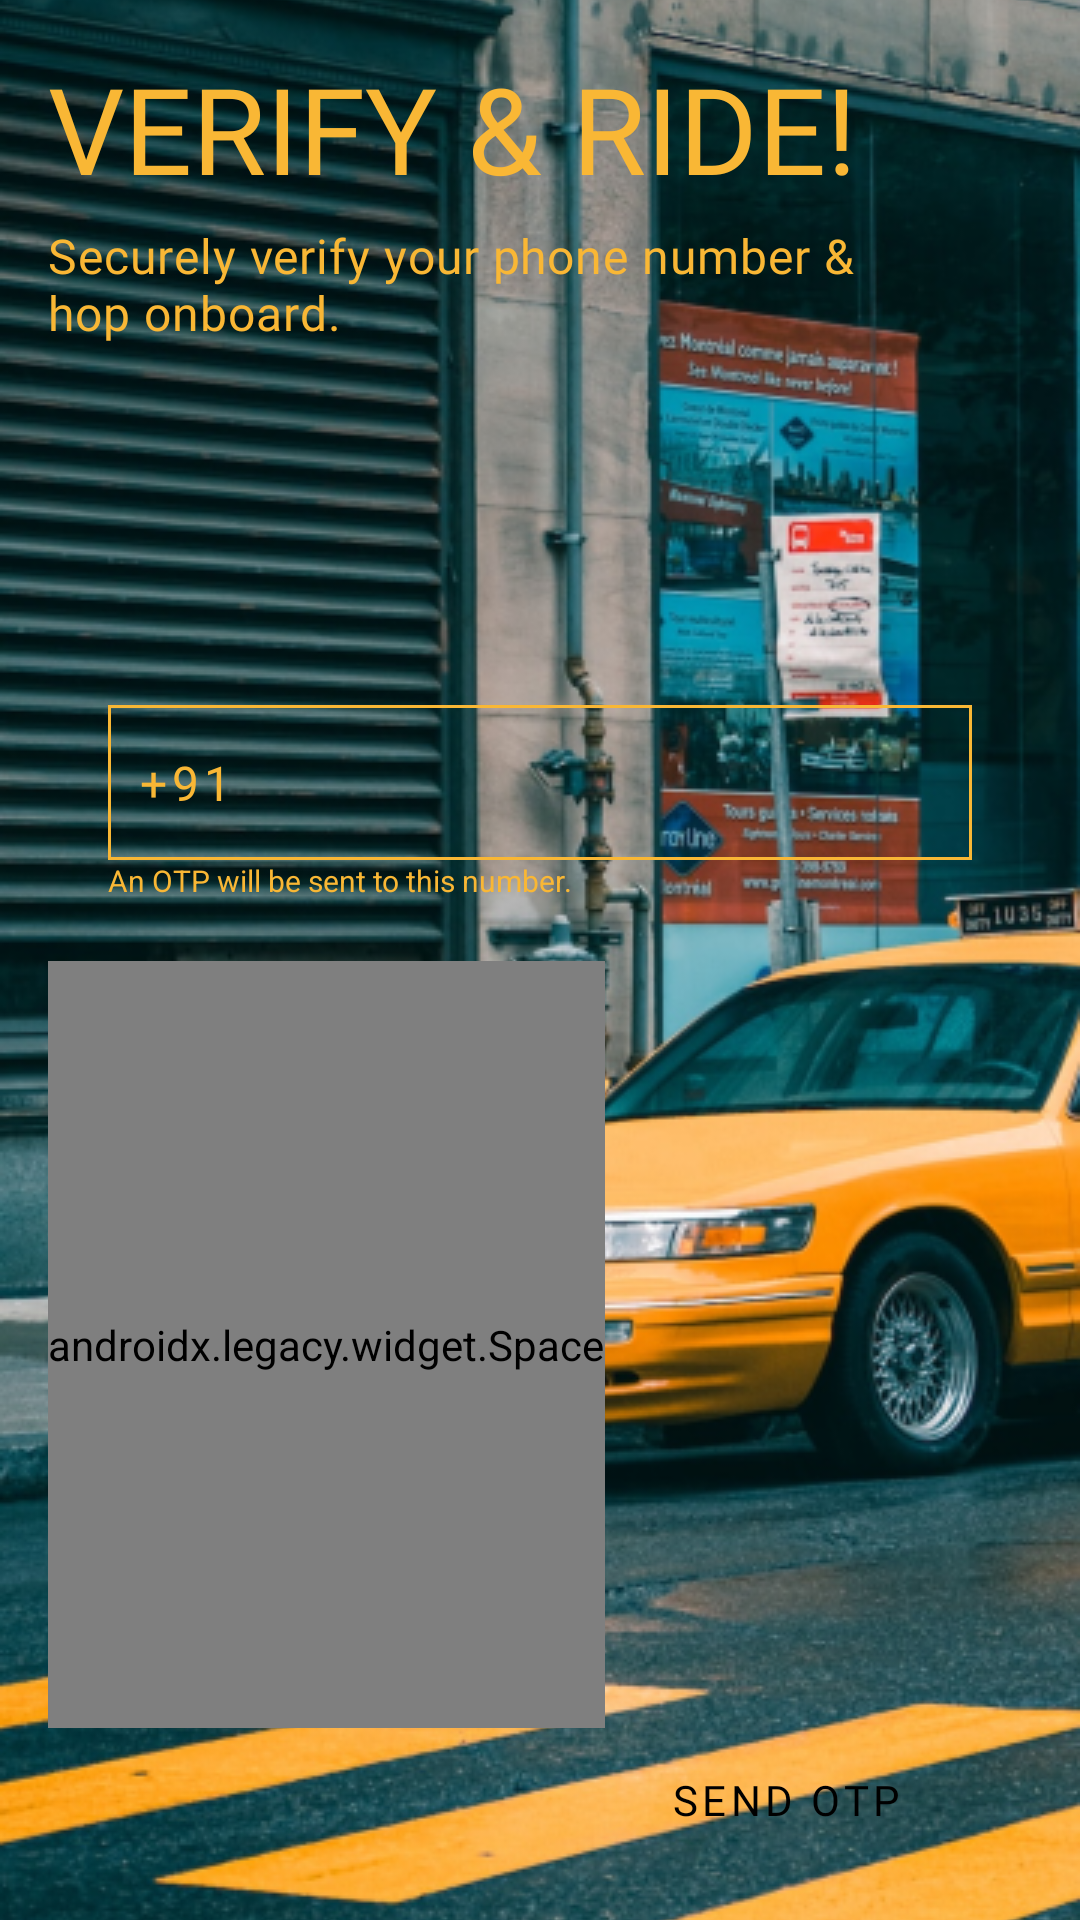

Android layout source for this screen:
<!-- AndroidManifest.xml: application theme Theme.UberRide -->
<!-- res/layout/fragment_login.xml -->
<?xml version="1.0" encoding="utf-8"?>
<layout xmlns:android="http://schemas.android.com/apk/res/android"
    xmlns:tools="http://schemas.android.com/tools"
    xmlns:app="http://schemas.android.com/apk/res-auto">

    <data>

    </data>

    <androidx.constraintlayout.widget.ConstraintLayout
        android:layout_width="match_parent"
        android:layout_height="match_parent"
        tools:context=".ui.onboarding.fragments.PhoneNumberFragment">

        <ImageView
            android:layout_width="match_parent"
            android:layout_height="match_parent"
            android:src="@drawable/onboarding_background"
            android:scaleType="centerCrop"/>

        <LinearLayout
            android:layout_width="match_parent"
            android:layout_height="match_parent"
            android:padding="16dp"
            android:orientation="vertical" >

            <TextView
                android:layout_width="wrap_content"
                android:layout_height="wrap_content"
                android:text="VERIFY &amp; RIDE!"
                style="@style/text_style_large_title_text" />

            <TextView
                android:layout_width="280dp"
                android:layout_height="wrap_content"
                android:layout_marginTop="5dp"
                android:text="Securely verify your phone number &amp; hop onboard."
                android:letterSpacing="0.02"
                style="@style/text_style_yellow_medium_text" />


            <Space
                android:layout_width="wrap_content"
                android:layout_height="120dp" />


            <LinearLayout
                android:layout_width="match_parent"
                android:layout_height="wrap_content"
                android:layout_marginHorizontal="20dp"
                android:orientation="horizontal"
                android:background="@drawable/bg_edit_text_phone_no">

                <TextView
                    android:layout_width="wrap_content"
                    android:layout_height="wrap_content"
                    android:paddingVertical="15dp"
                    android:paddingStart="10dp"
                    android:text="+91"
                    android:letterSpacing="0.1"
                    style="@style/text_style_yellow_medium_text"/>



                <EditText
                    android:id="@+id/etPhone"
                    android:layout_width="match_parent"
                    android:layout_height="wrap_content"
                    android:layout_marginHorizontal="5dp"
                    android:paddingStart="6dp"
                    android:inputType="phone"
                    android:maxLength="10"
                    android:textSize="16sp"
                    android:textColor="@color/yellow"
                    android:letterSpacing="0.2"
                    android:cursorVisible="false"
                    android:fontFamily="@font/font_roboto_regular"
                    style="@style/EditTextNoBottomLine"
                    />

            </LinearLayout>

            <TextView
                android:layout_width="wrap_content"
                android:layout_height="wrap_content"
                android:layout_marginStart="20dp"
                android:text="An OTP will be sent to this number."
                android:textColor="@color/yellow"
                android:textSize="10sp"
                />

            <Space
                android:layout_width="wrap_content"
                android:layout_height="20dp" />

            <ProgressBar
                android:id="@+id/loader"
                android:layout_width="match_parent"
                android:layout_height="wrap_content"
                android:layout_gravity="center"
                android:visibility="gone" />



            <androidx.legacy.widget.Space
                android:layout_width="wrap_content"
                android:layout_height="0dp"
                android:layout_weight="1"/>

            <LinearLayout
                android:layout_width="match_parent"
                android:layout_height="wrap_content"
                android:orientation="horizontal" >

                <View
                    android:layout_width="0dp"
                    android:layout_height="0dp"
                    android:layout_weight="1"/>

                <com.google.android.material.button.MaterialButton
                    android:id="@+id/btn_send_otp"
                    android:text="send otp"
                    style="@style/small_button_style" />

            </LinearLayout>



        </LinearLayout>


    </androidx.constraintlayout.widget.ConstraintLayout>
</layout>
<!-- resources referenced by this layout -->
<resources>
  <color name="yellow">#F9B735</color>
  <!-- drawable bg_edit_text_phone_no (drawable) -->
  <?xml version="1.0" encoding="utf-8"?>
  <shape xmlns:android="http://schemas.android.com/apk/res/android">
  
      <stroke android:color="@color/yellow" android:width="1dp"/>
  
  </shape>
  <!-- drawable onboarding_background: png bitmap (drawable, 524814 bytes) -->
  <style name="EditTextNoBottomLine" parent="Widget.AppCompat.EditText">
          <item name="android:background">@null</item>
          <item name="android:paddingBottom">0dp</item>
          <item name="android:paddingTop">0dp</item>
          <item name="android:layout_marginBottom">0dp</item>
      </style>
  <style name="small_button_style">
          <item name="android:layout_width">0dp</item>
          <item name="android:layout_height">wrap_content</item>
          <item name="android:layout_weight">1</item>
          <item name="android:background">@drawable/bg_button</item>
          <item name="backgroundTint">@color/yellow</item>
          <item name="android:drawableEnd">@drawable/ic_next</item>
          <item name="android:textColor">@color/black</item>
          <item name="android:textAlignment">center</item>
          <item name="android:fontFamily">@font/font_roboto_medium</item>
          <item name="android:letterSpacing">0.1</item>
      </style>
  <style name="text_style_large_title_text">
          <item name="android:textColor">@color/yellow</item>
          <item name="android:textSize">40sp</item>
          <item name="android:fontFamily">@font/font_oswald_medium</item>
      </style>
  <style name="text_style_yellow_medium_text">
          <item name="android:textSize">16sp</item>
          <item name="android:textColor">@color/yellow</item>
          <item name="android:fontFamily">@font/font_roboto_regular</item>
      </style>
  <style name="Theme.UberRide" parent="Theme.MaterialComponents.DayNight.NoActionBar">
          
          <item name="colorPrimary">@color/yellow</item>
          <item name="colorPrimaryVariant">@color/black</item>
          <item name="colorOnPrimary">@color/white</item>
          
          <item name="colorSecondary">@color/black</item>
          <item name="colorSecondaryVariant">@color/black</item>
          <item name="colorOnSecondary">@color/black</item>
          
          <item name="android:statusBarColor" tools:targetApi="l">?attr/colorPrimaryVariant</item>
          
      </style>
  <color name="black">#FF000000</color>
  <color name="white">#FFFFFFFF</color>
</resources>
